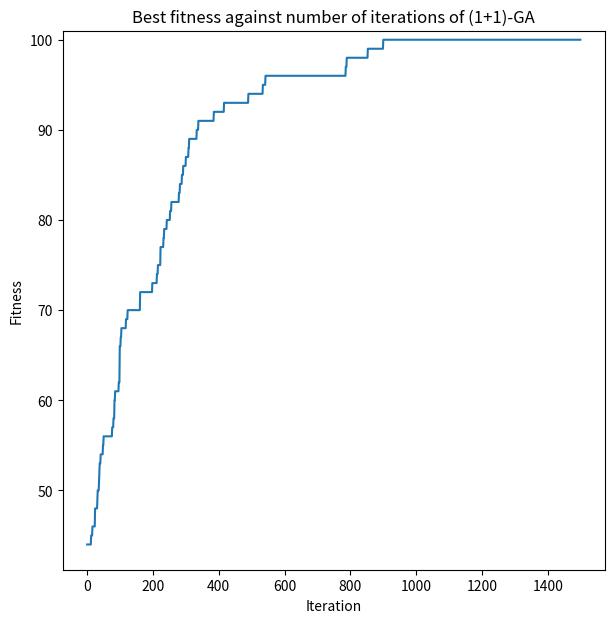
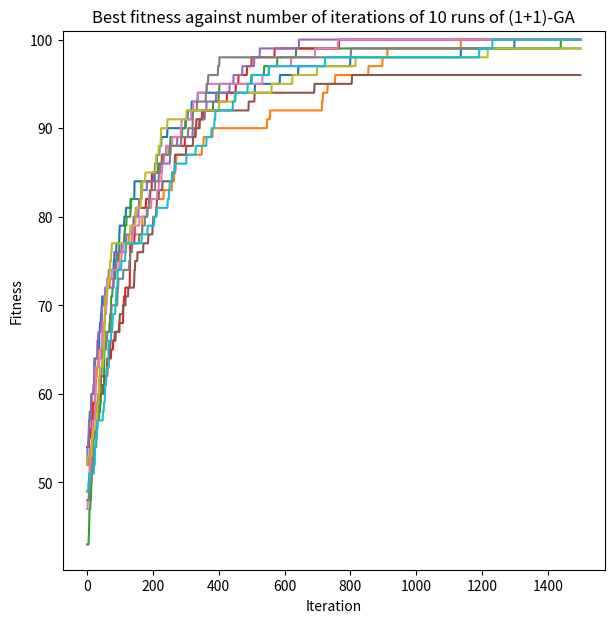
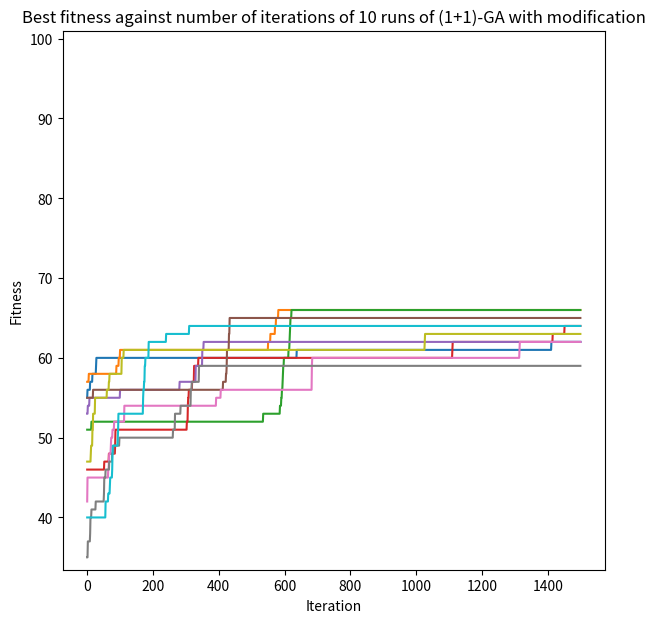

Write the Python code that produced these figures, in order.
import random
import matplotlib.pyplot as plt


def fitness(bitstring: str) -> int:
    """Computes the fitness by counting the number of 1's in a given bitstring.
    Args:
        bitstring (str): The bitstring of which the fitness is computed.
    Returns:
        int: The fitness of the bitstring.
    """
    return sum(map(int, bitstring))


def bitflip(bitstring: str, p: float) -> str:
    """Randomly flips bits in the given bitstring with a specified probability.
    Args:
        bitstring (str): Bitstring of which bits are flipped.
        p (float): Probability of which a single bit is flipped.
    Returns:
        str: Bitstring with flipped bits according to provided probability.
    """
    result = []
    for b in bitstring:
        if (random.uniform(0, 1) < p):
            result.append('0' if b == '1' else '1')  # Apply bitflip
        else:
            result.append(b)
    return ''.join(result)


def GA(l: int, p: float, n_iter: int = 1500, replace: bool = False, show: int = -1) -> list:
    """Executes a standar GA algorithm for counting ones problem.
    Args:
        l (int): Length of the bitstring.
        p (float): Probability of bitflip in mutation step.
        n_iter (int, optional): Number of iterations. Defaults to 1500.
        replace (bool, optional): If True, always replace x with x_m (exercise 4c). Defaults to False.
        show (int, optional): Print string status after 'show' number of iterations. Defaults to -1.
    Returns:
        list(int): List of fitness scores at each iteration of the algorithm.
    """
    # Set initial values
    x = '{0:b}'.format(random.getrandbits(l))
    goal = ''.join(['1' for _ in range(l)])
    results = []
    fitness_scores = []

    # Run GA algorithm
    for i in range(n_iter):
        x_m = bitflip(x, p)

        # Print info
        if i % show == 1:
            print(f"Iteration: {i+1}\n" +
                  f"x_m: {x_m}\n" +
                  f"fitness: {fitness(x_m)}\n")

        # Replace x with x_m if condition is satisfied
        if replace or fitness(x_m) > fitness(x):
            x = x_m

        # Append scores
        fitness_scores.append(fitness(x))
        results.append(max(fitness_scores))

        # # If optimum is reached, terminate (to obtain nicer plots, this code is disabled)
        # if x == goal:
        #     return results

    return results


def exercise_4():
    l = 100     # Length of bitstring
    p = 1/l     # Probability of flipping bit
    n = 1500    # Number of iterations

    # Exercise 4a: Run algorithm for 1500 iterations and plot results
    print(f"\nEXECUTING CODE OF EXERCISE 4A...\n")
    results = GA(l, p, n)
    plt.figure(figsize=(7, 7))
    plt.plot(results)
    plt.title("Best fitness against number of iterations of (1+1)-GA")
    plt.xlabel("Iteration")
    plt.ylabel("Fitness")
    plt.ylim(top=101)
    plt.show()

    # Exercise 4b: Perform 10 runs of GA plot results in single figure
    print(f"\nEXECUTING CODE OF EXERCISE 4b...\n")
    count_optimum = 0
    plt.figure(figsize=(7, 7))
    for _ in range(10):
        results = GA(l, p, n)
        plt.plot(results)

        if results[len(results)-1] == l:
            count_optimum += 1
    plt.title("Best fitness against number of iterations of 10 runs of (1+1)-GA")
    plt.xlabel("Iteration")
    plt.ylabel("Fitness")
    plt.ylim(top=101)
    plt.show()
    print(f"Number of times global optimum found: {count_optimum}")

    # Exercise 4c: Modify step c and perform 10 runs of modified GA algorithm
    print(f"\nEXECUTING CODE OF EXERCISE 4c...\n")
    count_optimum = 0
    plt.figure(figsize=(7, 7))
    for _ in range(10):
        results = GA(l, p, n, replace=True)
        plt.plot(results)

        if results[len(results)-1] == l:
            count_optimum += 1
    plt.title(
        "Best fitness against number of iterations of 10 runs of (1+1)-GA with modification")
    plt.xlabel("Iteration")
    plt.ylabel("Fitness")
    plt.ylim(top=101)
    plt.show()
    print(f"Number of times global optimum found: {count_optimum}")


if __name__ == "__main__":
    exercise_4()

# %%
